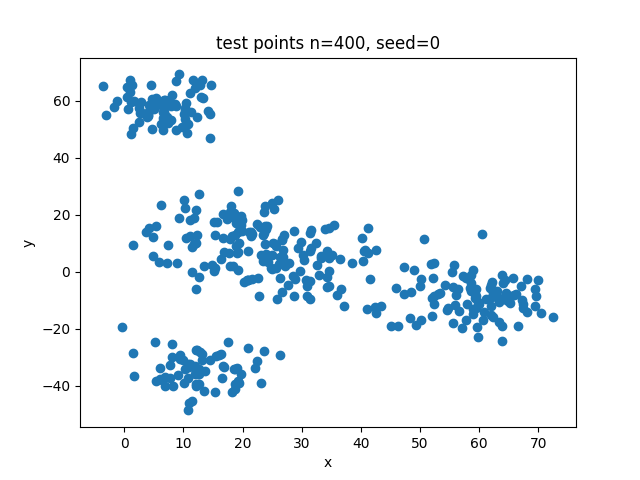

The data file committed next to this chart (first rows):
4.585, 65.531
4.143, 58.4
12.87, 65.63
8.515, 58.9
0.521, 64.95
14.45, 55.4
6.614, 55.92
0.485, 61.28
3.886, 54.4
10.6, 48.77
6.970, 58.02
5.084, 57.24
7.942, 53.35
4.664, 50.13
2.653, 55.84
7.275, 54.4
4.268, 56.39
11.2, 55.95
7.829, 58.03
12.94, 61.31
3.991, 54.87
4.043, 54.57
2.481, 57.53
8.774, 66.88
6.593, 49.78
6.543, 54
4.759, 60.55
1.687, 60.02
0.946, 63.12
7.422, 52.09
10.26, 53.77
14.72, 65.58
-1.264, 60
5.419, 61.11
8.056, 62.16
10.17, 55.32
10.32, 56.93
10.49, 59.18
11.11, 62.74
8.709, 58.18
0.949, 67.27
4.590, 58.43
10.77, 51.97
9.833, 50.93
0.560, 57.16
8.700, 49.7
13.17, 67.23
12.04, 64.49
10.22, 57.4
1.076, 48.5
6.198, 58.73
2.915, 59.62
6.842, 60.29
5.539, 58.41
1.215, 59.57
7.513, 60.16
-3.670, 65.19
6.699, 56.12
14.22, 56.4
12.29, 54.19
6.164, 51.9
... 339 more rows
